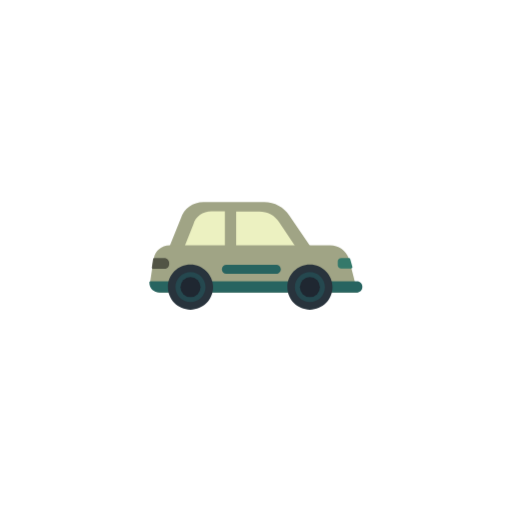
t = 0.00 s
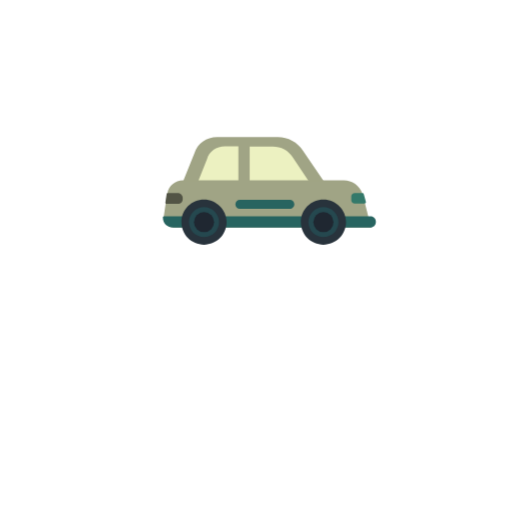
t = 0.87 s
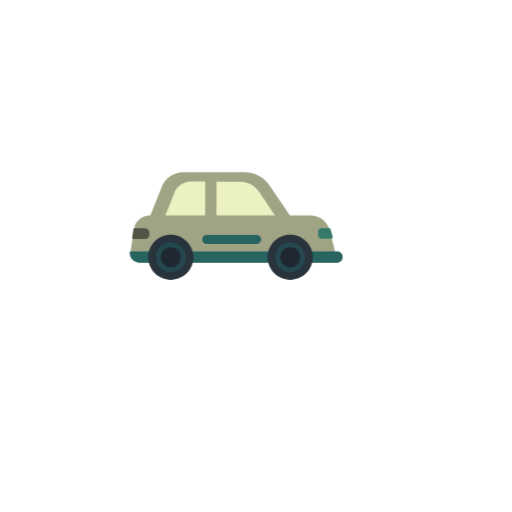
t = 1.73 s
t = 2.60 s: frame unchanged from t = 0.00 s, image omitted
t = 3.47 s: frame unchanged from t = 0.87 s, image omitted
t = 4.33 s: frame unchanged from t = 1.73 s, image omitted

The animated SVG that drew these frames (rendered in a browser with its animation timeline set to each time). Animation: 2 CSS @keyframes rules; one cycle of 5.20 s, repeats indefinitely.

<svg class="ldi-8b47in" width="236px"  height="236px"  xmlns="http://www.w3.org/2000/svg" xmlns:xlink="http://www.w3.org/1999/xlink" viewBox="0 0 100 100" preserveAspectRatio="xMidYMid" style="background: none;"><!--?xml version="1.0" encoding="utf-8"?--><!--Generator: Adobe Illustrator 21.0.0, SVG Export Plug-In . SVG Version: 6.00 Build 0)--><svg version="1.1" id="圖層_1" xmlns="http://www.w3.org/2000/svg" xmlns:xlink="http://www.w3.org/1999/xlink" x="0px" y="0px" viewBox="0 0 100 100" style="transform-origin: 50px 50px 0px;" xml:space="preserve"><g style="transform-origin: 50px 50px 0px;"><g style="transform-origin: 50px 50px 0px; transform: scale(0.49);"><g style="transform-origin: 50px 50px 0px; animation-duration: 2.6s; animation-delay: -2.6s; animation-direction: normal;" class="ld ld-bounce-a-px"><g><style type="text/css" class="" style="transform-origin: 50px 50px 0px; animation-duration: 1s; animation-delay: -1s; animation-direction: normal;">.st0{fill:#333333;} .st1{fill:#FFFFFF;stroke:#E15B64;stroke-width:9;stroke-miterlimit:10;} .st2{fill:#E0E0E0;} .st3{fill:#666666;} .st4{fill:#77A4BD;} .st5{fill:#FFFFFF;} .st6{fill:none;stroke:#E0E0E0;stroke-width:4.1492;stroke-linecap:round;stroke-linejoin:round;stroke-miterlimit:10;} .st7{fill:#E15B64;} .st8{fill:#FFFFFF;stroke:#E15B64;stroke-width:9.375;stroke-miterlimit:10;} .st9{fill:#FFFFFF;stroke:#333333;stroke-width:2.2676;stroke-miterlimit:10;} .st10{fill:#E0E0E0;stroke:#666666;stroke-width:4;stroke-miterlimit:10;} .st11{fill:#CCCCCC;} .st12{fill:none;stroke:#666666;stroke-width:3.8883;stroke-linecap:round;stroke-miterlimit:10;} .st13{fill:#E0E0E0;stroke:#E0E0E0;stroke-width:4.0031;stroke-linecap:round;stroke-miterlimit:10;} .st14{fill:none;stroke:#E0E0E0;stroke-width:4;stroke-linecap:round;stroke-miterlimit:10;} .st15{fill:#66503A;} .st16{fill:#849B87;} .st17{fill:none;stroke:#666666;stroke-width:2;stroke-linecap:round;stroke-miterlimit:10;} .st18{fill:#F47E60;} .st19{fill:#ABBD81;} .st20{fill:#F8B26A;} .st21{fill:none;stroke:#808080;stroke-width:2;stroke-linecap:round;stroke-miterlimit:10;} .st22{fill:#D50D01;} .st23{fill:#F5E6C8;} .st24{fill:#4D85AB;} .st25{fill:#F5E169;} .st26{fill:#FFFFFF;stroke:#000000;stroke-miterlimit:10;} .st27{fill:#E6E6E6;} .st28{stroke:#000000;stroke-miterlimit:10;} .st29{fill:#C33737;} .st30{fill:#FFFFFF;stroke:#E15B64;stroke-width:3;stroke-linecap:round;stroke-miterlimit:10;} .st31{fill:#808080;} .st32{fill:none;stroke:#E0E0E0;stroke-width:3;stroke-linecap:round;stroke-miterlimit:10;} .st33{fill:#666666;stroke:#FFFFFF;stroke-width:0.5834;stroke-linecap:round;stroke-miterlimit:10;} .st34{fill:none;stroke:#333333;stroke-width:4;stroke-linecap:round;stroke-miterlimit:10;} .st35{fill:#32517A;} .st36{fill:none;stroke:#E3CDB3;stroke-width:1.2;stroke-miterlimit:10;} .st37{fill:#E3CDB3;} .st38{fill:#849B87;stroke:#FFFFFF;stroke-width:1.5;stroke-miterlimit:10;} .st39{fill:none;stroke:#FFFFFF;stroke-width:4;stroke-miterlimit:10;} .st40{fill:#E15B64;stroke:#E0E0E0;stroke-width:3.3992;stroke-miterlimit:10;} .st41{fill:none;stroke:#E15B64;stroke-width:11.25;stroke-miterlimit:10;} .st42{fill:#FFFFFF;stroke:#E15B64;stroke-width:10;stroke-miterlimit:10;} .st43{fill:none;stroke:#E15B64;stroke-width:12;stroke-miterlimit:10;} .st44{fill:none;stroke:#333333;stroke-width:5;stroke-miterlimit:10;} .st45{fill:none;stroke:#333333;stroke-width:4.1855;stroke-miterlimit:10;} .st46{fill:#0071BC;stroke:#E15B64;stroke-width:9.375;stroke-miterlimit:10;} .st47{fill:#E15B64;stroke:#E15B64;stroke-width:9.375;stroke-miterlimit:10;} .st48{fill:none;stroke:#FFFFFF;stroke-width:10.6891;stroke-miterlimit:10;} .st49{fill:none;stroke:#E15B64;stroke-width:8;stroke-miterlimit:10;} .st50{fill:#FFFFFF;stroke:#333333;stroke-width:3.8549;stroke-miterlimit:10;} .st51{fill:none;stroke:#C33737;stroke-width:3.0839;stroke-linecap:round;stroke-linejoin:bevel;stroke-miterlimit:10;} .st52{fill:#A0C8D7;stroke:#77A4BD;stroke-width:2.5;stroke-miterlimit:10;} .st53{fill:#A0C8D7;} .st54{fill:none;stroke:#FFFFFF;stroke-width:3.6819;stroke-linecap:round;stroke-miterlimit:10;} .st55{opacity:0.5;fill:#666666;} .st56{fill:none;stroke:#333333;stroke-width:4.6651;stroke-miterlimit:10;} .st57{fill:#849B87;stroke:#FFFFFF;stroke-width:1.4326;stroke-miterlimit:10;} .st58{fill:none;stroke:#FFFFFF;stroke-width:2.5098;stroke-linecap:round;stroke-miterlimit:10;} .st59{fill:none;stroke:#FFFFFF;stroke-width:2.2296;stroke-linecap:round;stroke-miterlimit:10;} .st60{fill:none;stroke:#333333;stroke-width:1.7767;stroke-miterlimit:10;} .st61{fill:none;stroke:#FFFFFF;stroke-width:3.504;stroke-linecap:round;stroke-miterlimit:10;} .st62{fill:none;stroke:#FFFFFF;stroke-width:1.754;stroke-linecap:round;stroke-miterlimit:10;} .st63{fill:none;stroke:#333333;stroke-width:1.6297;stroke-miterlimit:10;} .st64{fill:none;stroke:#FFFFFF;stroke-width:1.6156;stroke-linecap:round;stroke-miterlimit:10;} .st65{fill:none;stroke:#333333;stroke-width:1.5011;stroke-miterlimit:10;} .st66{fill:#C2C2C2;} .st67{fill:none;stroke:#E0E0E0;stroke-width:4.0031;stroke-linecap:round;stroke-miterlimit:10;} .st68{fill:none;stroke:#666666;stroke-width:2.72;stroke-linecap:round;stroke-miterlimit:10;} .st69{fill:#F8B26A;stroke:#333333;stroke-width:3.0598;stroke-miterlimit:10;} .st70{fill:none;stroke:#FFFFFF;stroke-width:1.4118;stroke-linecap:round;stroke-miterlimit:10;} .st71{fill:none;stroke:#333333;stroke-width:4.3583;stroke-miterlimit:10;} .st72{fill:#77A4BD;stroke:#E0E0E0;stroke-width:3.2;stroke-miterlimit:10;} .st73{opacity:0.1;} .st74{fill:#E15B64;stroke:#E0E0E0;stroke-width:1.9832;stroke-miterlimit:10;} .st75{fill:none;stroke:#FFFFFF;stroke-width:2.3679;stroke-linecap:round;stroke-miterlimit:10;} .st76{fill:none;stroke:#A0C8D7;stroke-width:2.8855;stroke-linecap:round;stroke-miterlimit:10;} .st77{fill:none;stroke:#F8B26A;stroke-width:2.6943;stroke-linecap:round;stroke-miterlimit:10;} .st78{opacity:0.5;fill:#FFFFFF;} .st79{opacity:0.5;}</style><g class="" style="transform-origin: 50px 50px 0px; animation-duration: 1s; animation-delay: -0.964286s; animation-direction: normal;"><path class="st3" d="M51,31.3h-9.8v14.7h25.2l-6.9-10.2C57.8,33.1,54.5,31.3,51,31.3z" fill="#ecf1c1" style="fill: rgb(236, 241, 193);"></path></g><g class="" style="transform-origin: 50px 50px 0px; animation-duration: 1s; animation-delay: -0.928571s; animation-direction: normal;"><path class="st3" d="M32.4,31.3c-3.6,0-6.7,2.2-7.6,5.4L21,46.1h17.1V31.3H32.4z" fill="#ecf1c1" style="fill: rgb(236, 241, 193);"></path></g><g class="" style="transform-origin: 50px 50px 0px; animation-duration: 1s; animation-delay: -0.892857s; animation-direction: normal;"><path class="st19" d="M88.1,55.1l-0.8-3.2c-0.1-0.4-0.2-0.7-0.3-1c-1.1-3.1-4.1-5.2-7.4-5.2H15.5c-3.1,0-5.7,2.2-6.2,5.2 c0,0.1-0.1,0.2-0.1,0.3l-0.6,3.9l-0.8,5.4c0,2.2,1.8,4.1,4.1,4.1h78.6L88.1,55.1z" fill="#a0a485" style="fill: rgb(160, 164, 133);"></path></g><g class="" style="transform-origin: 50px 50px 0px; animation-duration: 1s; animation-delay: -0.857143s; animation-direction: normal;"><path class="st7" d="M13.5,50.8h-4C9.2,50.8,9,51,9,51.2l-0.5,3.4c0,0.3,0.2,0.5,0.4,0.5h4.6c1.1,0,1.9-0.8,1.9-1.9v-0.5 C15.4,51.7,14.5,50.8,13.5,50.8z" fill="#525445" style="fill: rgb(82, 84, 69);"></path></g><g class="" style="transform-origin: 50px 50px 0px; animation-duration: 1s; animation-delay: -0.821429s; animation-direction: normal;"><path class="st2" d="M87.6,51.3c-0.1-0.3-0.3-0.5-0.6-0.5h-3c-0.8,0-1.4,0.6-1.4,1.3v1.6c0,0.7,0.6,1.3,1.4,1.3h3.8 c0.4,0,0.8-0.4,0.6-0.8L87.6,51.3z" fill="#34796a" style="fill: rgb(52, 121, 106);"></path></g><g class="" style="transform-origin: 50px 50px 0px; animation-duration: 1s; animation-delay: -0.785714s; animation-direction: normal;"><path class="st16" d="M90.3,60.1H7.9c0,0-0.4,0-0.4,0.4c0,2.4,1.7,4.1,4.2,4.1h78.5c1.2,0,2.2-1,2.2-2.2v0 C92.5,61.1,91.5,60.1,90.3,60.1z" fill="#276460" style="fill: rgb(39, 100, 96);"></path></g><g style="transform-origin: 50px 50px 0px;"><g><g class="" style="transform-origin: 50px 50px 0px; animation-duration: 1s; animation-delay: -0.75s; animation-direction: normal;"><circle class="st5" cx="23.9" cy="62.4" r="7.5" fill="#25484f" style="fill: rgb(37, 72, 79);"></circle></g><g class="" style="transform-origin: 50px 50px 0px; animation-duration: 1s; animation-delay: -0.714286s; animation-direction: normal;"><path class="st0" d="M23.9,56.4c3.3,0,6,2.7,6,6s-2.7,6-6,6s-6-2.7-6-6S20.6,56.4,23.9,56.4 M23.9,53.4c-5,0-9,4-9,9c0,5,4,9,9,9 s9-4,9-9C32.9,57.5,28.8,53.4,23.9,53.4L23.9,53.4z" fill="#28333c" style="fill: rgb(40, 51, 60);"></path></g></g></g><g style="transform-origin: 50px 50px 0px;"><g><g class="" style="transform-origin: 50px 50px 0px; animation-duration: 1s; animation-delay: -0.678571s; animation-direction: normal;"><circle class="st27" cx="23.9" cy="62.4" r="4" fill="#1f2731" style="fill: rgb(31, 39, 49);"></circle></g></g></g><g style="transform-origin: 50px 50px 0px;"><g><g class="" style="transform-origin: 50px 50px 0px; animation-duration: 1s; animation-delay: -0.642857s; animation-direction: normal;"><circle class="st5" cx="71.5" cy="62.4" r="7.5" fill="#25484f" style="fill: rgb(37, 72, 79);"></circle></g><g class="" style="transform-origin: 50px 50px 0px; animation-duration: 1s; animation-delay: -0.607143s; animation-direction: normal;"><path class="st0" d="M71.5,56.4c3.3,0,6,2.7,6,6s-2.7,6-6,6c-3.3,0-6-2.7-6-6S68.2,56.4,71.5,56.4 M71.5,53.4c-5,0-9,4-9,9 c0,5,4,9,9,9s9-4,9-9C80.5,57.5,76.5,53.4,71.5,53.4L71.5,53.4z" fill="#28333c" style="fill: rgb(40, 51, 60);"></path></g></g></g><g style="transform-origin: 50px 50px 0px;"><g><g class="" style="transform-origin: 50px 50px 0px; animation-duration: 1s; animation-delay: -0.571429s; animation-direction: normal;"><circle class="st27" cx="71.5" cy="62.4" r="4" fill="#1f2731" style="fill: rgb(31, 39, 49);"></circle></g></g></g><g class="" style="transform-origin: 50px 50px 0px; animation-duration: 1s; animation-delay: -0.535714s; animation-direction: normal;"><path class="st19" d="M63.3,33.9c-2.1-3.3-5.9-5.4-10-5.4H29.1c-4.2,0-7.9,2.6-9,6.4l-4.5,11.1h6l3.5-8.7c0.8-3,3.7-5.1,7.1-5.1h5.4 v13.7h4.5V32.3h9.2c3.3,0,6.3,1.6,7.9,4.2l6.4,9.5h6L63.3,33.9z" fill="#a0a485" style="fill: rgb(160, 164, 133);"></path></g><g class="" style="transform-origin: 50px 50px 0px; animation-duration: 1s; animation-delay: -0.5s; animation-direction: normal;"><path class="st16" d="M58.1,57.1H38.2c-1,0-1.8-0.8-1.8-1.8v0c0-1,0.8-1.8,1.8-1.8h19.9c1,0,1.8,0.8,1.8,1.8v0 C59.9,56.2,59.1,57.1,58.1,57.1z" fill="#276460" style="fill: rgb(39, 100, 96);"></path></g><metadata xmlns:d="https://loading.io/stock/" class="" style="transform-origin: 50px 50px 0px; animation-duration: 1s; animation-delay: -0.464286s; animation-direction: normal;">
<d:name class="" style="transform-origin: 50px 50px 0px; animation-duration: 1s; animation-delay: -0.428571s; animation-direction: normal;">car</d:name>
<d:tags class="" style="transform-origin: 50px 50px 0px; animation-duration: 1s; animation-delay: -0.392857s; animation-direction: normal;">wagon,RV,hybrid,drive,auto,wheel,vehicle,car,transportation</d:tags>
<d:license class="" style="transform-origin: 50px 50px 0px; animation-duration: 1s; animation-delay: -0.357143s; animation-direction: normal;">cc-by</d:license>
<d:slug class="" style="transform-origin: 50px 50px 0px; animation-duration: 1s; animation-delay: -0.321429s; animation-direction: normal;">8b47in</d:slug>
</metadata></g></g></g></g><style type="text/css" class="" style="transform-origin: 50px 50px 0px; animation-duration: 1s; animation-delay: -0.285714s; animation-direction: normal;">@keyframes ld-bounce-a-px {
  0%, 25%, 50%, 75%, 100% {
    animation-timing-function: cubic-bezier(0, 0.4, 0.6, 1);
  }
  12.5%, 37.5%, 62.5%, 87.5% {
    animation-timing-function: cubic-bezier(0.4, 0, 1, 0.6);
  }
  0% {
    -webkit-transform: translate(0, 0);
    transform: translate(0, 0);
  }
  12.5% {
    -webkit-transform: translate(5px, -28px);
    transform: translate(5px, -28px);
  }
  25% {
    -webkit-transform: translate(10px, 0);
    transform: translate(10px, 0);
  }
  37.5% {
    -webkit-transform: translate(5px, -28px);
    transform: translate(5px, -28px);
  }
  50% {
    -webkit-transform: translate(0, 0);
    transform: translate(0, 0);
  }
  62.5% {
    -webkit-transform: translate(-5px, -28px);
    transform: translate(-5px, -28px);
  }
  75% {
    -webkit-transform: translate(-10px, 0);
    transform: translate(-10px, 0);
  }
  87.5% {
    -webkit-transform: translate(-5px, -28px);
    transform: translate(-5px, -28px);
  }
  100% {
    -webkit-transform: translate(0, 0);
    transform: translate(0, 0);
  }
}
@-webkit-keyframes ld-bounce-a-px {
  0%, 25%, 50%, 75%, 100% {
    animation-timing-function: cubic-bezier(0, 0.4, 0.6, 1);
  }
  12.5%, 37.5%, 62.5%, 87.5% {
    animation-timing-function: cubic-bezier(0.4, 0, 1, 0.6);
  }
  0% {
    -webkit-transform: translate(0, 0);
    transform: translate(0, 0);
  }
  12.5% {
    -webkit-transform: translate(5px, -28px);
    transform: translate(5px, -28px);
  }
  25% {
    -webkit-transform: translate(10px, 0);
    transform: translate(10px, 0);
  }
  37.5% {
    -webkit-transform: translate(5px, -28px);
    transform: translate(5px, -28px);
  }
  50% {
    -webkit-transform: translate(0, 0);
    transform: translate(0, 0);
  }
  62.5% {
    -webkit-transform: translate(-5px, -28px);
    transform: translate(-5px, -28px);
  }
  75% {
    -webkit-transform: translate(-10px, 0);
    transform: translate(-10px, 0);
  }
  87.5% {
    -webkit-transform: translate(-5px, -28px);
    transform: translate(-5px, -28px);
  }
  100% {
    -webkit-transform: translate(0, 0);
    transform: translate(0, 0);
  }
}
.ld.ld-bounce-a-px {
  -webkit-animation: ld-bounce-a-px 2s infinite;
  animation: ld-bounce-a-px 2s infinite;
}
</style></svg></svg>